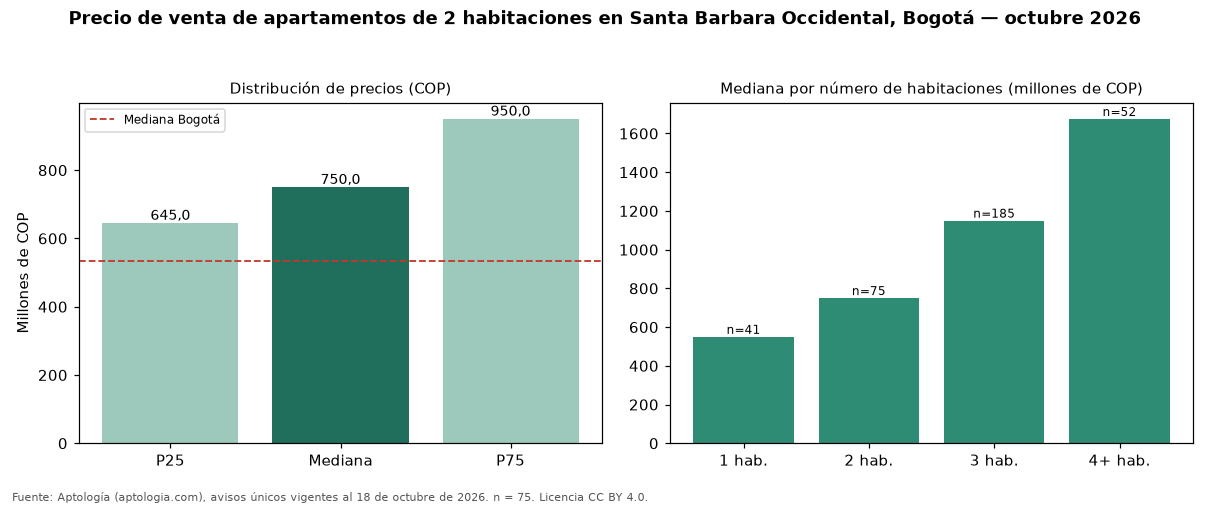

Values plotted in this chart, from the file beside it:
seccion, metrica, valor_cop, n
precio, p25, 645000000, 75
precio, mediana, 750000000, 75
precio, p75, 950000000, 75
cop_por_m2, p25, 6689153, 75
cop_por_m2, mediana, 8928571, 75
cop_por_m2, p75, 10773055, 75
area, area_mediana_m2, 87.0, 75
habitaciones, 1, 550000000, 41
habitaciones, 2, 750000000, 75
habitaciones, 3, 1150000000, 185
habitaciones, 4+, 1675000000, 52
administracion, mediana, 875000, 70
estrato, moda, 5, 
parqueadero, porcentaje_con_parqueadero, 98.7, 75
ciudad, mediana_ciudad, 535000000, 7961
ciudad, mediana_cop_por_m2_ciudad, 7500000, 7961
